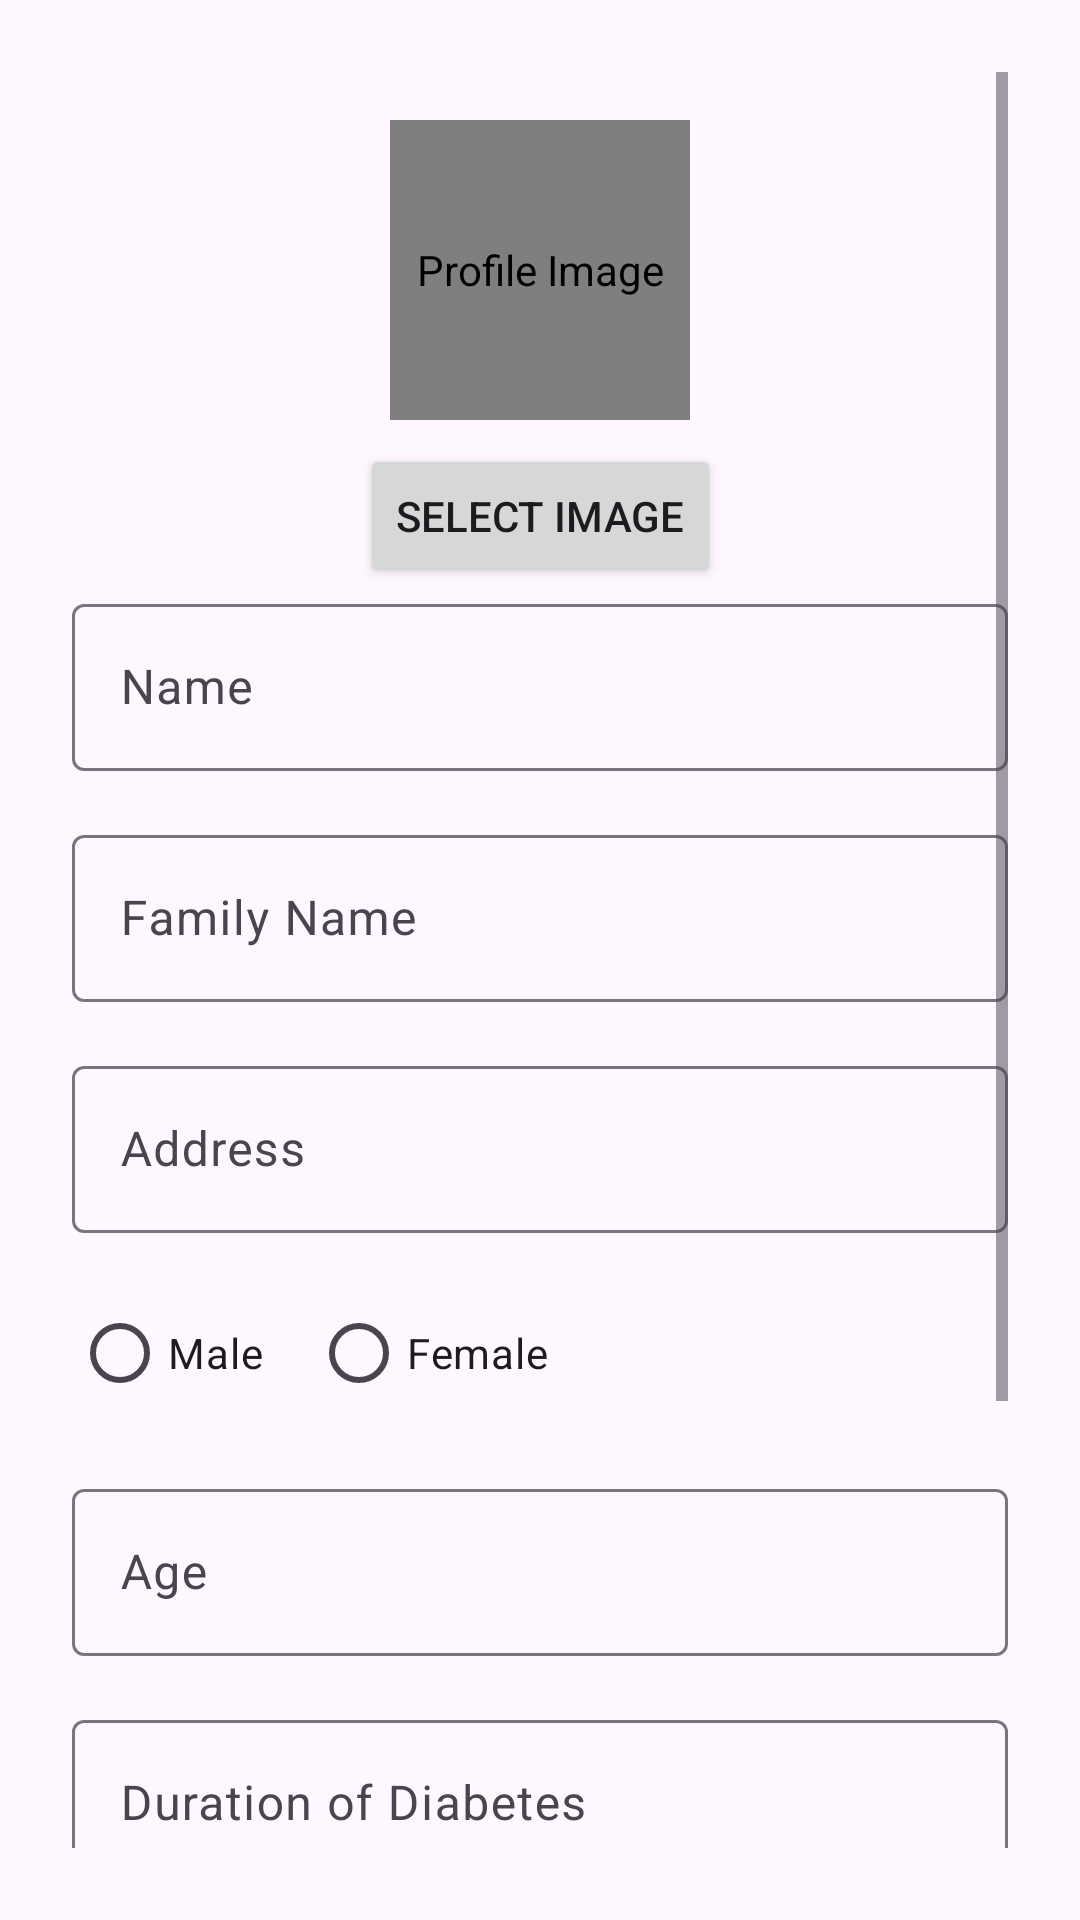

Reconstruct the res/layout file that produces this screen, plus the resources it refers to.
<!-- AndroidManifest.xml: application theme Theme.DiaNerverotect -->
<!-- res/layout/activity_profile.xml -->
<?xml version="1.0" encoding="utf-8"?>
<ScrollView xmlns:android="http://schemas.android.com/apk/res/android"
    xmlns:app="http://schemas.android.com/apk/res-auto"
    android:layout_width="match_parent"
    android:layout_height="match_parent"
    android:padding="24dp">

    <androidx.constraintlayout.widget.ConstraintLayout
        android:layout_width="match_parent"
        android:layout_height="wrap_content">

        <de.hdodenhof.circleimageview.CircleImageView
            android:id="@+id/profile_image_view"
            android:layout_width="100dp"
            android:layout_height="100dp"
            android:layout_marginTop="16dp"
            android:layout_marginBottom="8dp"
            android:src="@drawable/ic_launcher_foreground"
            android:scaleType="centerCrop"
            android:contentDescription="@string/profile_image_desc"
            app:civ_border_width="2dp"
            app:civ_border_color="#CCCCCC"
            app:civ_circle_background_color="#EEEEEE"
            app:layout_constraintTop_toTopOf="parent"
            app:layout_constraintStart_toStartOf="parent"
            app:layout_constraintEnd_toEndOf="parent" />

        <Button
            android:id="@+id/select_image_button"
            android:layout_width="wrap_content"
            android:layout_height="wrap_content"
            android:text="@string/select_image"
            app:layout_constraintTop_toBottomOf="@id/profile_image_view"
            app:layout_constraintStart_toStartOf="parent"
            app:layout_constraintEnd_toEndOf="parent"
            android:layout_marginTop="8dp" />

        <com.google.android.material.textfield.TextInputLayout
            android:id="@+id/name_input_layout"
            android:layout_width="0dp"
            android:layout_height="wrap_content"
            android:hint="@string/name_hint"
            app:layout_constraintTop_toBottomOf="@id/select_image_button"
            app:layout_constraintStart_toStartOf="parent"
            app:layout_constraintEnd_toEndOf="parent">

            <com.google.android.material.textfield.TextInputEditText
                android:id="@+id/name_edit_text"
                android:layout_width="match_parent"
                android:layout_height="wrap_content" />
        </com.google.android.material.textfield.TextInputLayout>

        <com.google.android.material.textfield.TextInputLayout
            android:id="@+id/family_name_input_layout"
            android:layout_width="0dp"
            android:layout_height="wrap_content"
            android:hint="@string/family_name_hint"
            app:layout_constraintTop_toBottomOf="@id/name_input_layout"
            app:layout_constraintStart_toStartOf="parent"
            app:layout_constraintEnd_toEndOf="parent"
            android:layout_marginTop="16dp">

            <com.google.android.material.textfield.TextInputEditText
                android:id="@+id/family_name_edit_text"
                android:layout_width="match_parent"
                android:layout_height="wrap_content" />
        </com.google.android.material.textfield.TextInputLayout>

        <com.google.android.material.textfield.TextInputLayout
            android:id="@+id/address_input_layout"
            android:layout_width="0dp"
            android:layout_height="wrap_content"
            android:hint="@string/address_hint"
            app:layout_constraintTop_toBottomOf="@id/family_name_input_layout"
            app:layout_constraintStart_toStartOf="parent"
            app:layout_constraintEnd_toEndOf="parent"
            android:layout_marginTop="16dp">

            <com.google.android.material.textfield.TextInputEditText
                android:id="@+id/address_edit_text"
                android:layout_width="match_parent"
                android:layout_height="wrap_content" />
        </com.google.android.material.textfield.TextInputLayout>

        <RadioGroup
            android:id="@+id/gender_radio_group"
            android:layout_width="wrap_content"
            android:layout_height="wrap_content"
            android:orientation="horizontal"
            app:layout_constraintTop_toBottomOf="@id/address_input_layout"
            app:layout_constraintStart_toStartOf="parent"
            android:layout_marginTop="16dp">

            <RadioButton
                android:id="@+id/gender_male"
                android:layout_width="wrap_content"
                android:layout_height="wrap_content"
                android:text="@string/male" />

            <RadioButton
                android:id="@+id/gender_female"
                android:layout_width="wrap_content"
                android:layout_height="wrap_content"
                android:text="@string/female"
                android:layout_marginStart="16dp" />
        </RadioGroup>

        <com.google.android.material.textfield.TextInputLayout
            android:id="@+id/age_input_layout"
            android:layout_width="0dp"
            android:layout_height="wrap_content"
            android:hint="@string/age_hint"
            app:layout_constraintTop_toBottomOf="@id/gender_radio_group"
            app:layout_constraintStart_toStartOf="parent"
            app:layout_constraintEnd_toEndOf="parent"
            android:layout_marginTop="16dp">

            <com.google.android.material.textfield.TextInputEditText
                android:id="@+id/age_edit_text"
                android:layout_width="match_parent"
                android:layout_height="wrap_content"
                android:inputType="number" />
        </com.google.android.material.textfield.TextInputLayout>

        <com.google.android.material.textfield.TextInputLayout
            android:id="@+id/duration_input_layout"
            android:layout_width="0dp"
            android:layout_height="wrap_content"
            android:hint="@string/diabetes_duration_hint"
            app:layout_constraintTop_toBottomOf="@id/age_input_layout"
            app:layout_constraintStart_toStartOf="parent"
            app:layout_constraintEnd_toEndOf="parent"
            android:layout_marginTop="16dp">

            <com.google.android.material.textfield.TextInputEditText
                android:id="@+id/duration_edit_text"
                android:layout_width="match_parent"
                android:layout_height="wrap_content" />
        </com.google.android.material.textfield.TextInputLayout>

        <com.google.android.material.textfield.TextInputLayout
            android:id="@+id/type_input_layout"
            android:layout_width="0dp"
            android:layout_height="wrap_content"
            android:hint="@string/diabetes_type_hint"
            app:layout_constraintTop_toBottomOf="@id/duration_input_layout"
            app:layout_constraintStart_toStartOf="parent"
            app:layout_constraintEnd_toEndOf="parent"
            android:layout_marginTop="16dp">

            <com.google.android.material.textfield.TextInputEditText
                android:id="@+id/type_edit_text"
                android:layout_width="match_parent"
                android:layout_height="wrap_content" />
        </com.google.android.material.textfield.TextInputLayout>

        <com.google.android.material.textfield.TextInputLayout
            android:id="@+id/weight_input_layout"
            android:layout_width="0dp"
            android:layout_height="wrap_content"
            android:hint="@string/weight_hint"
            app:layout_constraintTop_toBottomOf="@id/type_input_layout"
            app:layout_constraintStart_toStartOf="parent"
            app:layout_constraintEnd_toEndOf="parent"
            android:layout_marginTop="16dp">

            <com.google.android.material.textfield.TextInputEditText
                android:id="@+id/weight_edit_text"
                android:layout_width="match_parent"
                android:layout_height="wrap_content"
                android:inputType="numberDecimal" />
        </com.google.android.material.textfield.TextInputLayout>

        <Button
            android:id="@+id/save_profile_button"
            android:layout_width="0dp"
            android:layout_height="wrap_content"
            android:text="@string/save_profile"
            android:layout_marginTop="24dp"
            app:layout_constraintTop_toBottomOf="@id/weight_input_layout"
            app:layout_constraintStart_toStartOf="parent"
            app:layout_constraintEnd_toEndOf="parent" />

    </androidx.constraintlayout.widget.ConstraintLayout>
</ScrollView>
<!-- resources referenced by this layout -->
<resources>
  <string name="address_hint">Address</string>
  <string name="age_hint">Age</string>
  <string name="diabetes_duration_hint">Duration of Diabetes</string>
  <string name="diabetes_type_hint">Type of Diabetes</string>
  <string name="family_name_hint">Family Name</string>
  <string name="female">Female</string>
  <string name="male">Male</string>
  <string name="name_hint">Name</string>
  <string name="profile_image_desc">Profile Image</string>
  <string name="save_profile">Save Profile</string>
  <string name="select_image">Select Image</string>
  <string name="weight_hint">Weight</string>
  <style name="Theme.DiaNerverotect" parent="Base.Theme.DiaNerverotect" />
  <style name="Base.Theme.DiaNerverotect" parent="Theme.Material3.Light.NoActionBar">
          
          
      </style>
</resources>
